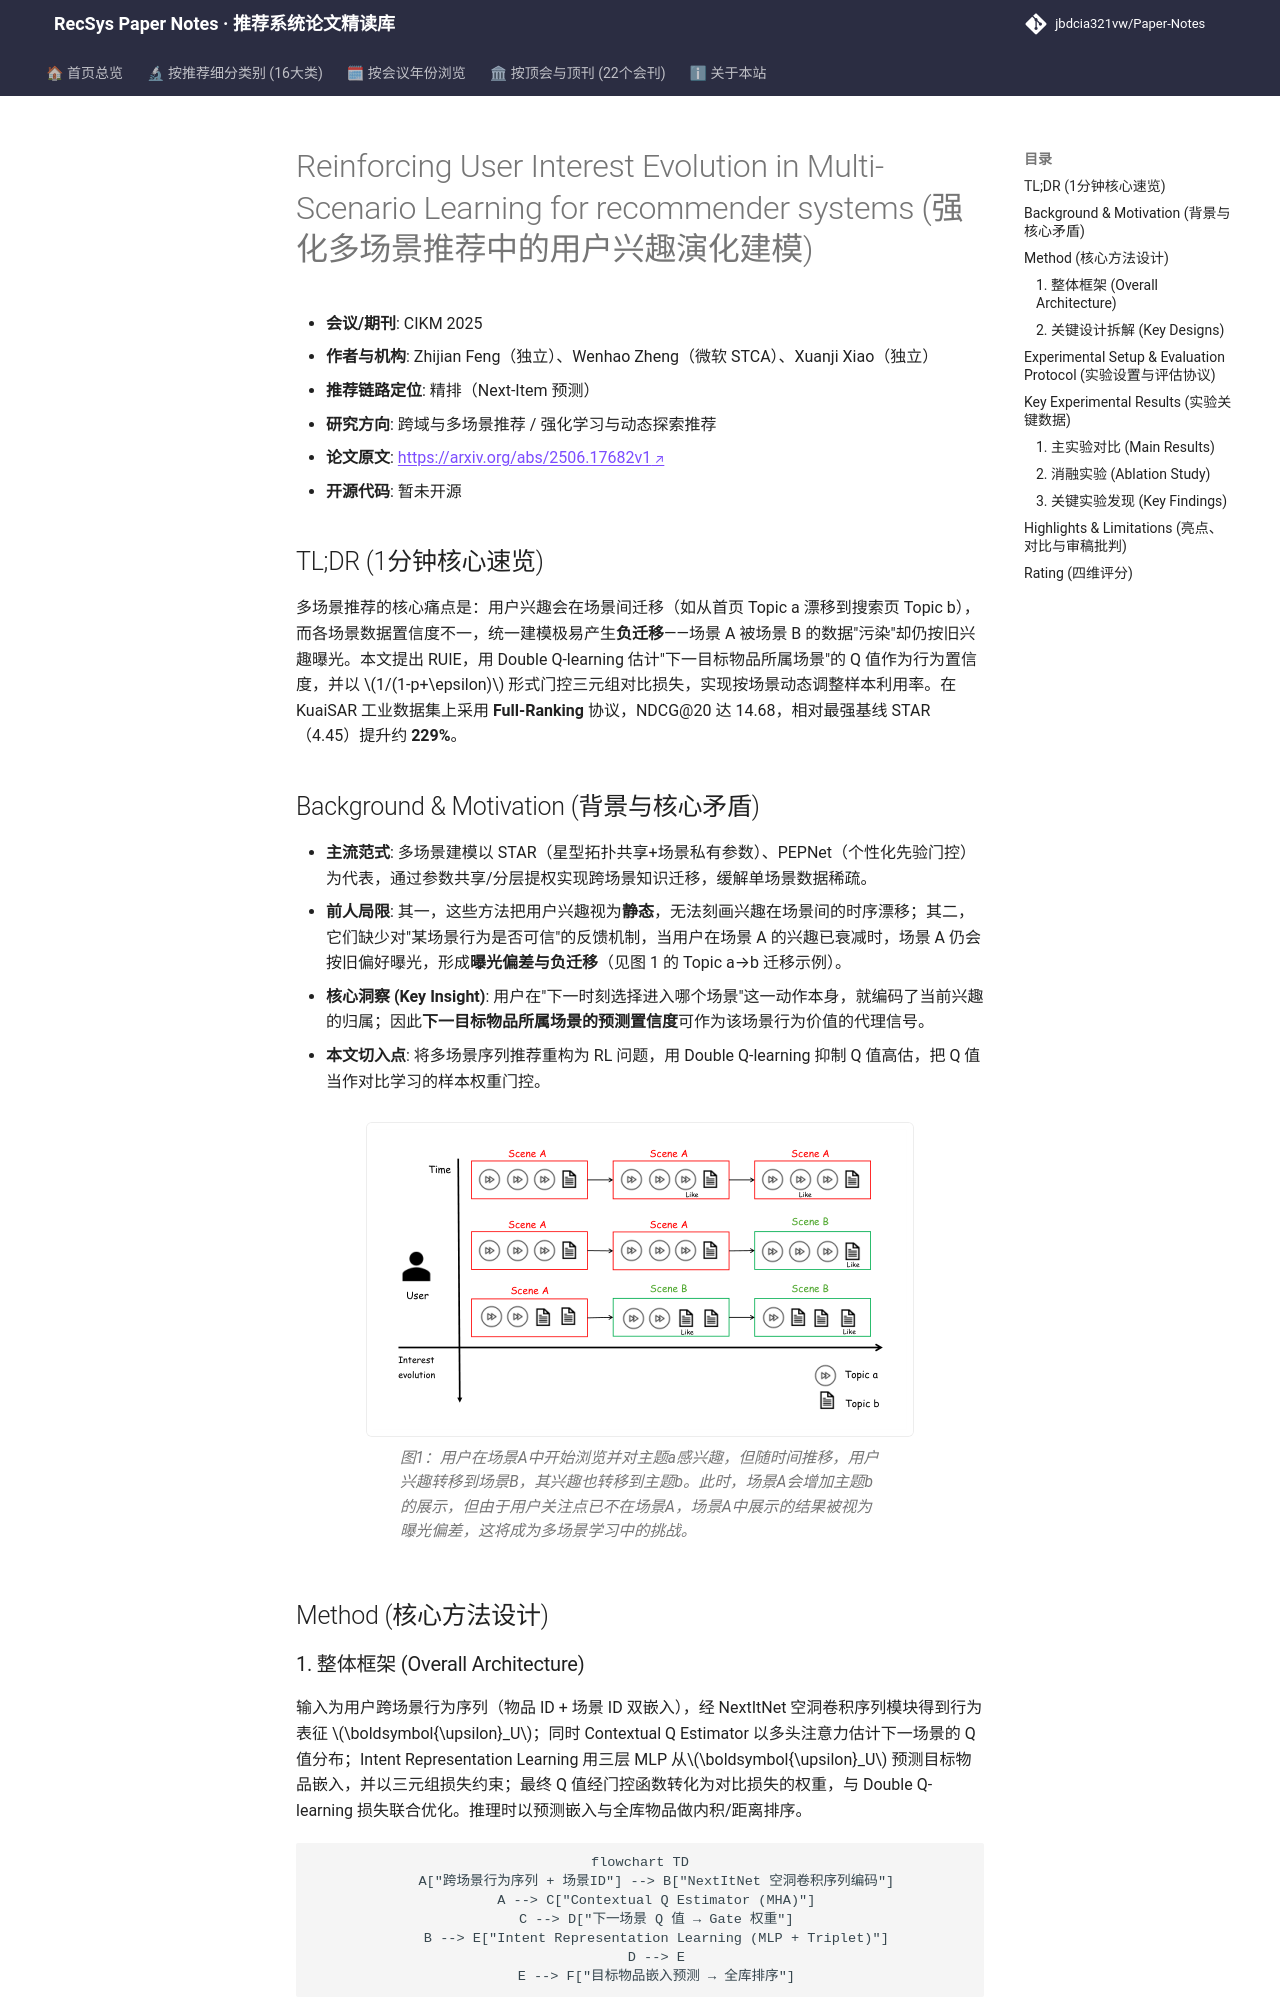

repository: jbdcia321vw/Paper-Notes · page: venues/SIGIR/2026/cross_domain_multi_scenario/reinforcing_user_interest_evolution_in_multi_scenario_learning_for_recommen/index.html · generator: mkdocs

---
title: "[Paper Note] Reinforcing User Interest Evolution in Multi-Scenario Learning for recommender systems"
description: "[CIKM 2025][跨域与多场景推荐] 用 Double Q-learning 估计场景级行为置信度作为门控，加权三元组对比损失以抑制多场景负迁移，KuaiSAR 全库排序 N@20 提升约 3.3 倍。"
tags:
  - CIKM
  - 跨域与多场景推荐
  - 精排
  - Double Q-learning
  - 场景门控对比学习
date: 2026-11-13
venue: SIGIR
year: 2026
paper_url: "https://arxiv.org/abs/2506.17682v1"
code_url: ""
categories:
  - cross_domain_multi_scenario
  - rl_bandit_rec
---

# Reinforcing User Interest Evolution in Multi-Scenario Learning for recommender systems (强化多场景推荐中的用户兴趣演化建模)

- **会议/期刊**: CIKM 2025
- **作者与机构**: Zhijian Feng（独立）、Wenhao Zheng（微软 STCA）、Xuanji Xiao（独立）
- **推荐链路定位**: 精排（Next-Item 预测）
- **研究方向**: 跨域与多场景推荐 / 强化学习与动态探索推荐
- **论文原文**: [https://arxiv.org/abs/2506.17682v1](https://arxiv.org/abs/2506.17682v1)
- **开源代码**: 暂未开源

## TL;DR (1分钟核心速览)

多场景推荐的核心痛点是：用户兴趣会在场景间迁移（如从首页 Topic a 漂移到搜索页 Topic b），而各场景数据置信度不一，统一建模极易产生**负迁移**——场景 A 被场景 B 的数据"污染"却仍按旧兴趣曝光。本文提出 RUIE，用 Double Q-learning 估计"下一目标物品所属场景"的 Q 值作为行为置信度，并以 $1/(1-p+\epsilon)$ 形式门控三元组对比损失，实现按场景动态调整样本利用率。在 KuaiSAR 工业数据集上采用 **Full-Ranking** 协议，NDCG@20 达 14.68，相对最强基线 STAR（4.45）提升约 **229%**。

## Background & Motivation (背景与核心矛盾)

- **主流范式**: 多场景建模以 STAR（星型拓扑共享+场景私有参数）、PEPNet（个性化先验门控）为代表，通过参数共享/分层提权实现跨场景知识迁移，缓解单场景数据稀疏。
- **前人局限**: 其一，这些方法把用户兴趣视为**静态**，无法刻画兴趣在场景间的时序漂移；其二，它们缺少对"某场景行为是否可信"的反馈机制，当用户在场景 A 的兴趣已衰减时，场景 A 仍会按旧偏好曝光，形成**曝光偏差与负迁移**（见图 1 的 Topic a→b 迁移示例）。
- **核心洞察 (Key Insight)**: 用户在"下一时刻选择进入哪个场景"这一动作本身，就编码了当前兴趣的归属；因此**下一目标物品所属场景的预测置信度**可作为该场景行为价值的代理信号。
- **本文切入点**: 将多场景序列推荐重构为 RL 问题，用 Double Q-learning 抑制 Q 值高估，把 Q 值当作对比学习的样本权重门控。

<figure class="paper-figure" markdown="span">
  ![图1：用户在场景A中开始浏览并对主题a感兴趣，但随时间推移，用户兴趣转移到场景B，其兴趣也转移到主题b。此时，场景A会增加主题b的展示，但由于用户关注点已不在场景A，场景A中展示的结果被视为曝光偏差，这将成为多场景学习中的挑战。](../../../../assets/papers/2506.17682v1/figure_1.png)<figcaption>图1：用户在场景A中开始浏览并对主题a感兴趣，但随时间推移，用户兴趣转移到场景B，其兴趣也转移到主题b。此时，场景A会增加主题b的展示，但由于用户关注点已不在场景A，场景A中展示的结果被视为曝光偏差，这将成为多场景学习中的挑战。</figcaption>
</figure>

## Method (核心方法设计)
